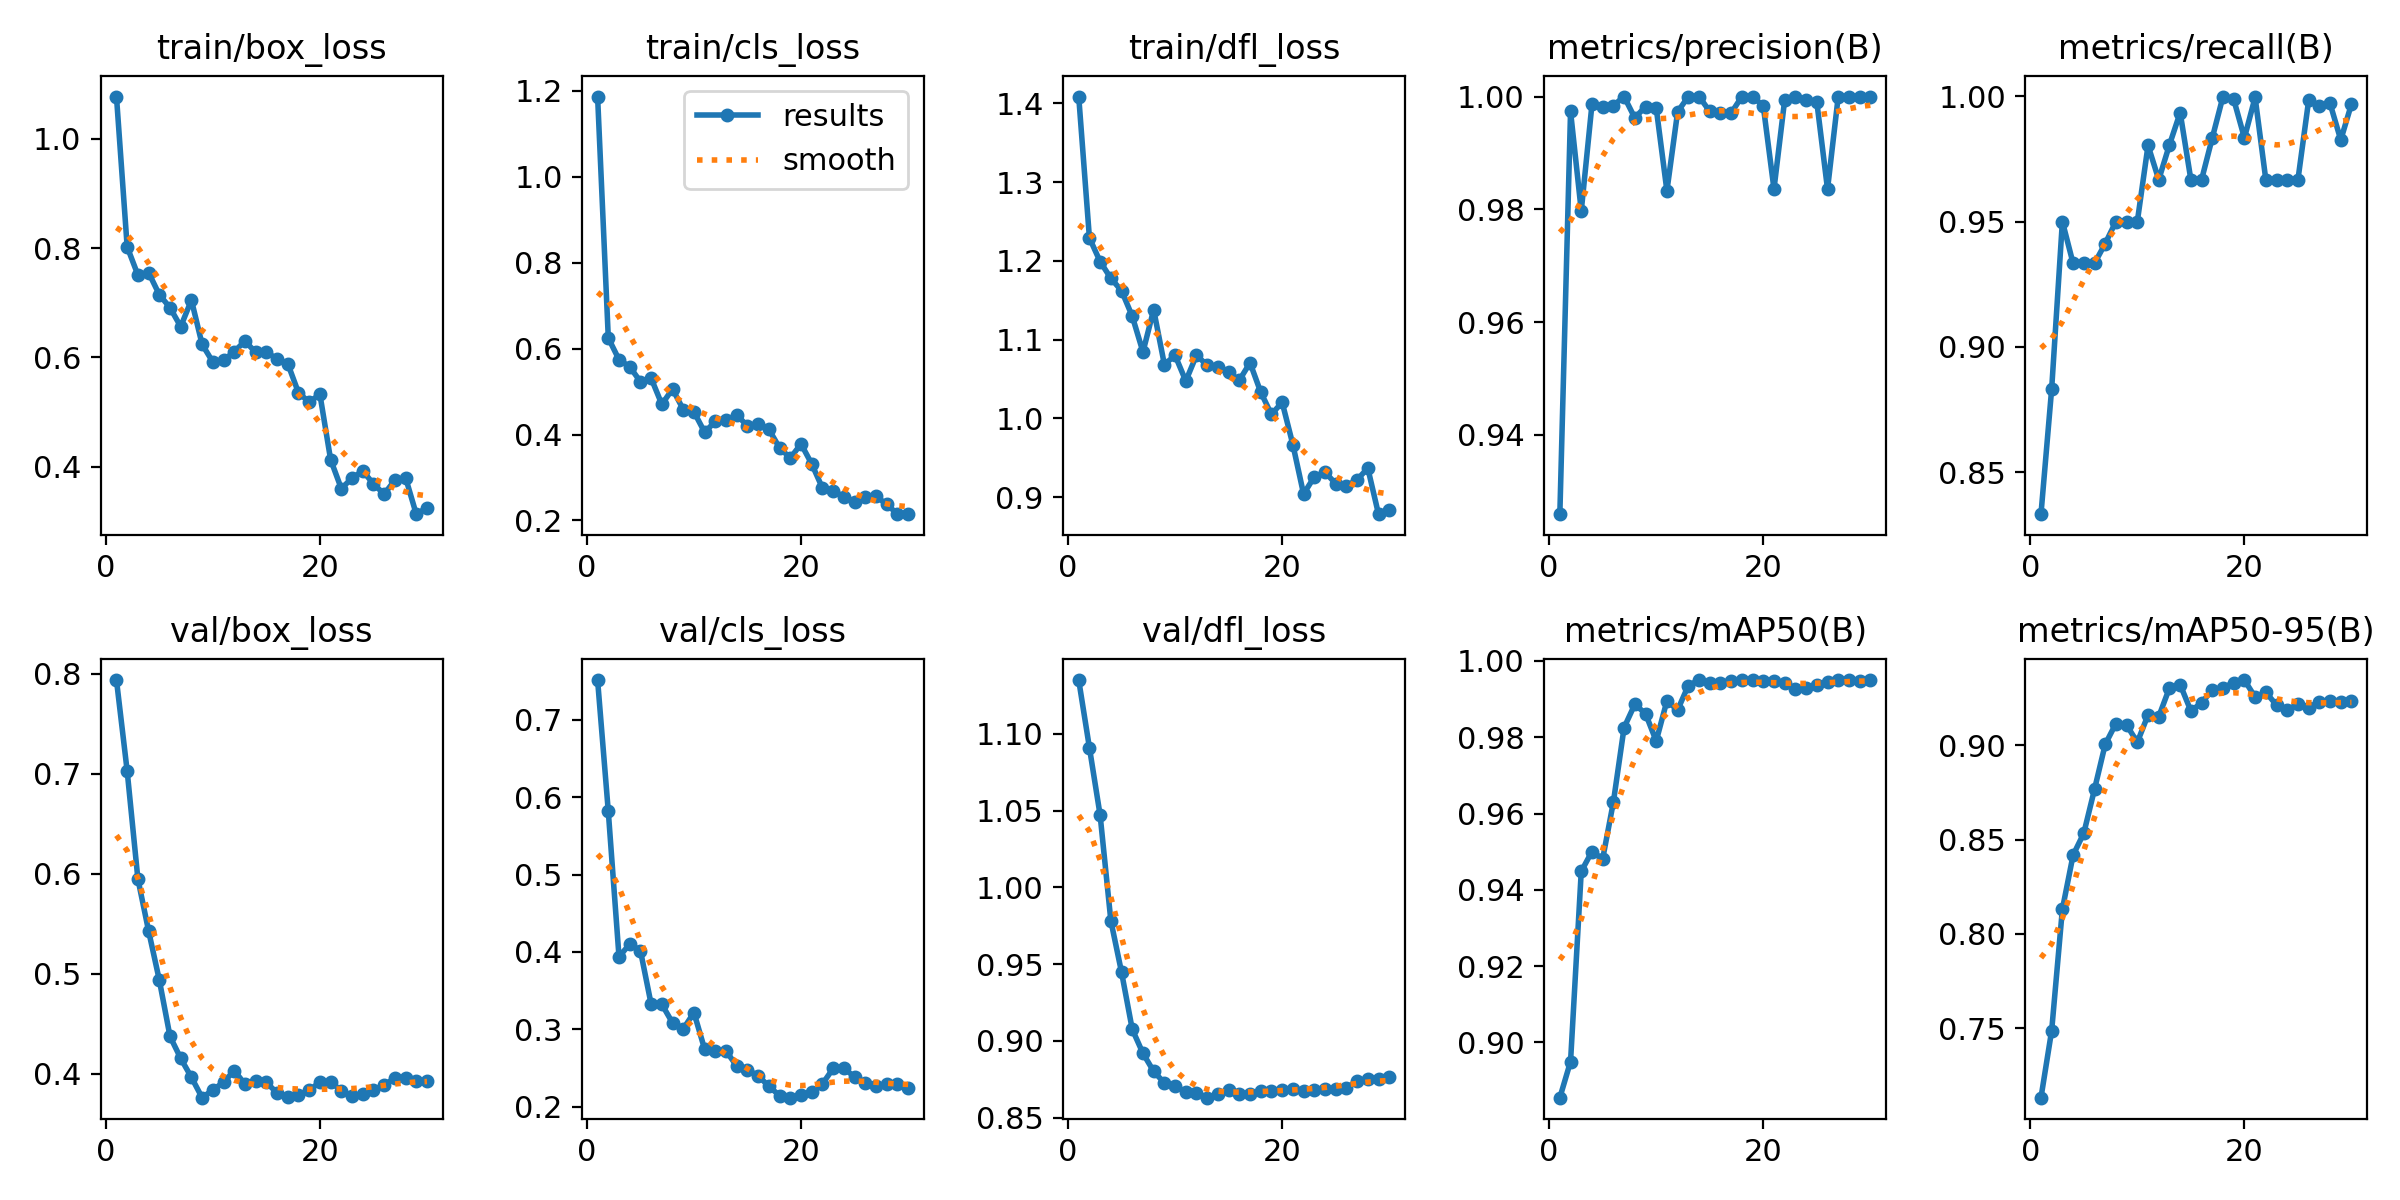

The table this chart was drawn from, first rows:
epoch, time, train/box_loss, train/cls_loss, train/dfl_loss, metrics/precision(B), metrics/recall(B), metrics/mAP50(B), metrics/mAP50-95(B), val/box_loss, val/cls_loss, val/dfl_loss, lr/pg0, lr/pg1, lr/pg2
1, 7.346, 1.078, 1.187, 1.409, 0.9259, 0.8333, 0.8855, 0.7132, 0.7936, 0.751, 1.135, 0.0003137, 0.0003137, 0.06894
2, 12.17, 0.8025, 0.6248, 1.229, 0.9973, 0.8833, 0.895, 0.7488, 0.7026, 0.5814, 1.091, 0.0006257, 0.0006257, 0.03592
3, 17.59, 0.7509, 0.5744, 1.199, 0.9797, 0.95, 0.9448, 0.8131, 0.5947, 0.3937, 1.047, 0.0009157, 0.0009157, 0.002876
4, 21.83, 0.7553, 0.5578, 1.178, 0.9986, 0.9333, 0.95, 0.8417, 0.5427, 0.4102, 0.9783, 0.000901, 0.000901, 0.000901
5, 26.12, 0.7149, 0.523, 1.162, 0.9982, 0.9333, 0.9481, 0.8534, 0.4936, 0.4018, 0.9447, 0.000868, 0.000868, 0.000868
6, 31.54, 0.6911, 0.5312, 1.13, 0.9984, 0.9333, 0.963, 0.8767, 0.4372, 0.3327, 0.9075, 0.000835, 0.000835, 0.000835
7, 35.93, 0.6563, 0.4703, 1.084, 1, 0.9412, 0.9825, 0.9005, 0.4152, 0.3325, 0.8918, 0.000802, 0.000802, 0.000802
8, 40.1, 0.705, 0.506, 1.138, 0.9962, 0.95, 0.9886, 0.9115, 0.3962, 0.3085, 0.8801, 0.000769, 0.000769, 0.000769
9, 45.5, 0.6237, 0.4582, 1.068, 0.9982, 0.95, 0.9862, 0.9107, 0.3759, 0.3007, 0.8725, 0.000736, 0.000736, 0.000736
10, 50.39, 0.5916, 0.4526, 1.08, 0.998, 0.95, 0.979, 0.9016, 0.3836, 0.3218, 0.8703, 0.000703, 0.000703, 0.000703
11, 54.47, 0.5943, 0.4053, 1.048, 0.9833, 0.9803, 0.9895, 0.9161, 0.3913, 0.2743, 0.8668, 0.00067, 0.00067, 0.00067
12, 59.38, 0.6105, 0.4305, 1.08, 0.9973, 0.9667, 0.9871, 0.9152, 0.403, 0.2727, 0.8661, 0.000637, 0.000637, 0.000637
13, 65.31, 0.6298, 0.433, 1.067, 1, 0.9806, 0.9936, 0.9304, 0.3895, 0.2722, 0.8629, 0.000604, 0.000604, 0.000604
14, 69.6, 0.6092, 0.4457, 1.066, 1, 0.9934, 0.995, 0.9322, 0.3928, 0.2527, 0.865, 0.000571, 0.000571, 0.000571
15, 74.53, 0.6098, 0.4197, 1.059, 0.9974, 0.9667, 0.9943, 0.9182, 0.3911, 0.2477, 0.8679, 0.000538, 0.000538, 0.000538
16, 79.93, 0.5968, 0.4252, 1.048, 0.9971, 0.9667, 0.9943, 0.9225, 0.3806, 0.2404, 0.8652, 0.000505, 0.000505, 0.000505
17, 84.62, 0.5884, 0.4118, 1.071, 0.9971, 0.9833, 0.9948, 0.9293, 0.3761, 0.2265, 0.8656, 0.000472, 0.000472, 0.000472
18, 89.06, 0.5351, 0.3688, 1.033, 1, 0.9998, 0.995, 0.9306, 0.3782, 0.2147, 0.8671, 0.000439, 0.000439, 0.000439
19, 94.58, 0.5181, 0.3452, 1.005, 1, 0.9987, 0.995, 0.9331, 0.3831, 0.212, 0.8675, 0.000406, 0.000406, 0.000406
20, 98.82, 0.5323, 0.3781, 1.021, 0.9983, 0.9833, 0.9948, 0.9346, 0.3916, 0.2148, 0.8682, 0.000373, 0.000373, 0.000373
21, 106.3, 0.4128, 0.3315, 0.9668, 0.9836, 0.9995, 0.9948, 0.9256, 0.3921, 0.2189, 0.8685, 0.00034, 0.00034, 0.00034
22, 111.8, 0.3596, 0.2753, 0.9041, 0.9994, 0.9667, 0.9943, 0.9281, 0.3826, 0.2297, 0.8676, 0.000307, 0.000307, 0.000307
23, 116.2, 0.3788, 0.2682, 0.9257, 1, 0.9664, 0.9926, 0.9213, 0.3771, 0.2497, 0.868, 0.000274, 0.000274, 0.000274
24, 121.2, 0.392, 0.2556, 0.9319, 0.9994, 0.9667, 0.993, 0.9186, 0.3795, 0.2498, 0.8687, 0.000241, 0.000241, 0.000241
25, 125.6, 0.3682, 0.2438, 0.9172, 0.999, 0.9667, 0.9937, 0.9218, 0.3835, 0.2388, 0.8685, 0.000208, 0.000208, 0.000208
26, 129.4, 0.3496, 0.2548, 0.9142, 0.9836, 0.9983, 0.9945, 0.9199, 0.3884, 0.2305, 0.8695, 0.000175, 0.000175, 0.000175
27, 133.1, 0.375, 0.2557, 0.9221, 1, 0.996, 0.995, 0.9231, 0.3957, 0.2264, 0.8736, 0.000142, 0.000142, 0.000142
28, 138.7, 0.3797, 0.2379, 0.9369, 1, 0.9971, 0.995, 0.9232, 0.3952, 0.229, 0.8752, 0.000109, 0.000109, 0.000109
29, 142.7, 0.3127, 0.2146, 0.8784, 1, 0.9825, 0.9948, 0.923, 0.3924, 0.2299, 0.8751, 7.6e-05, 7.6e-05, 7.6e-05
30, 146.3, 0.3247, 0.2145, 0.8836, 1, 0.9969, 0.995, 0.9232, 0.3928, 0.2243, 0.8764, 4.3e-05, 4.3e-05, 4.3e-05
